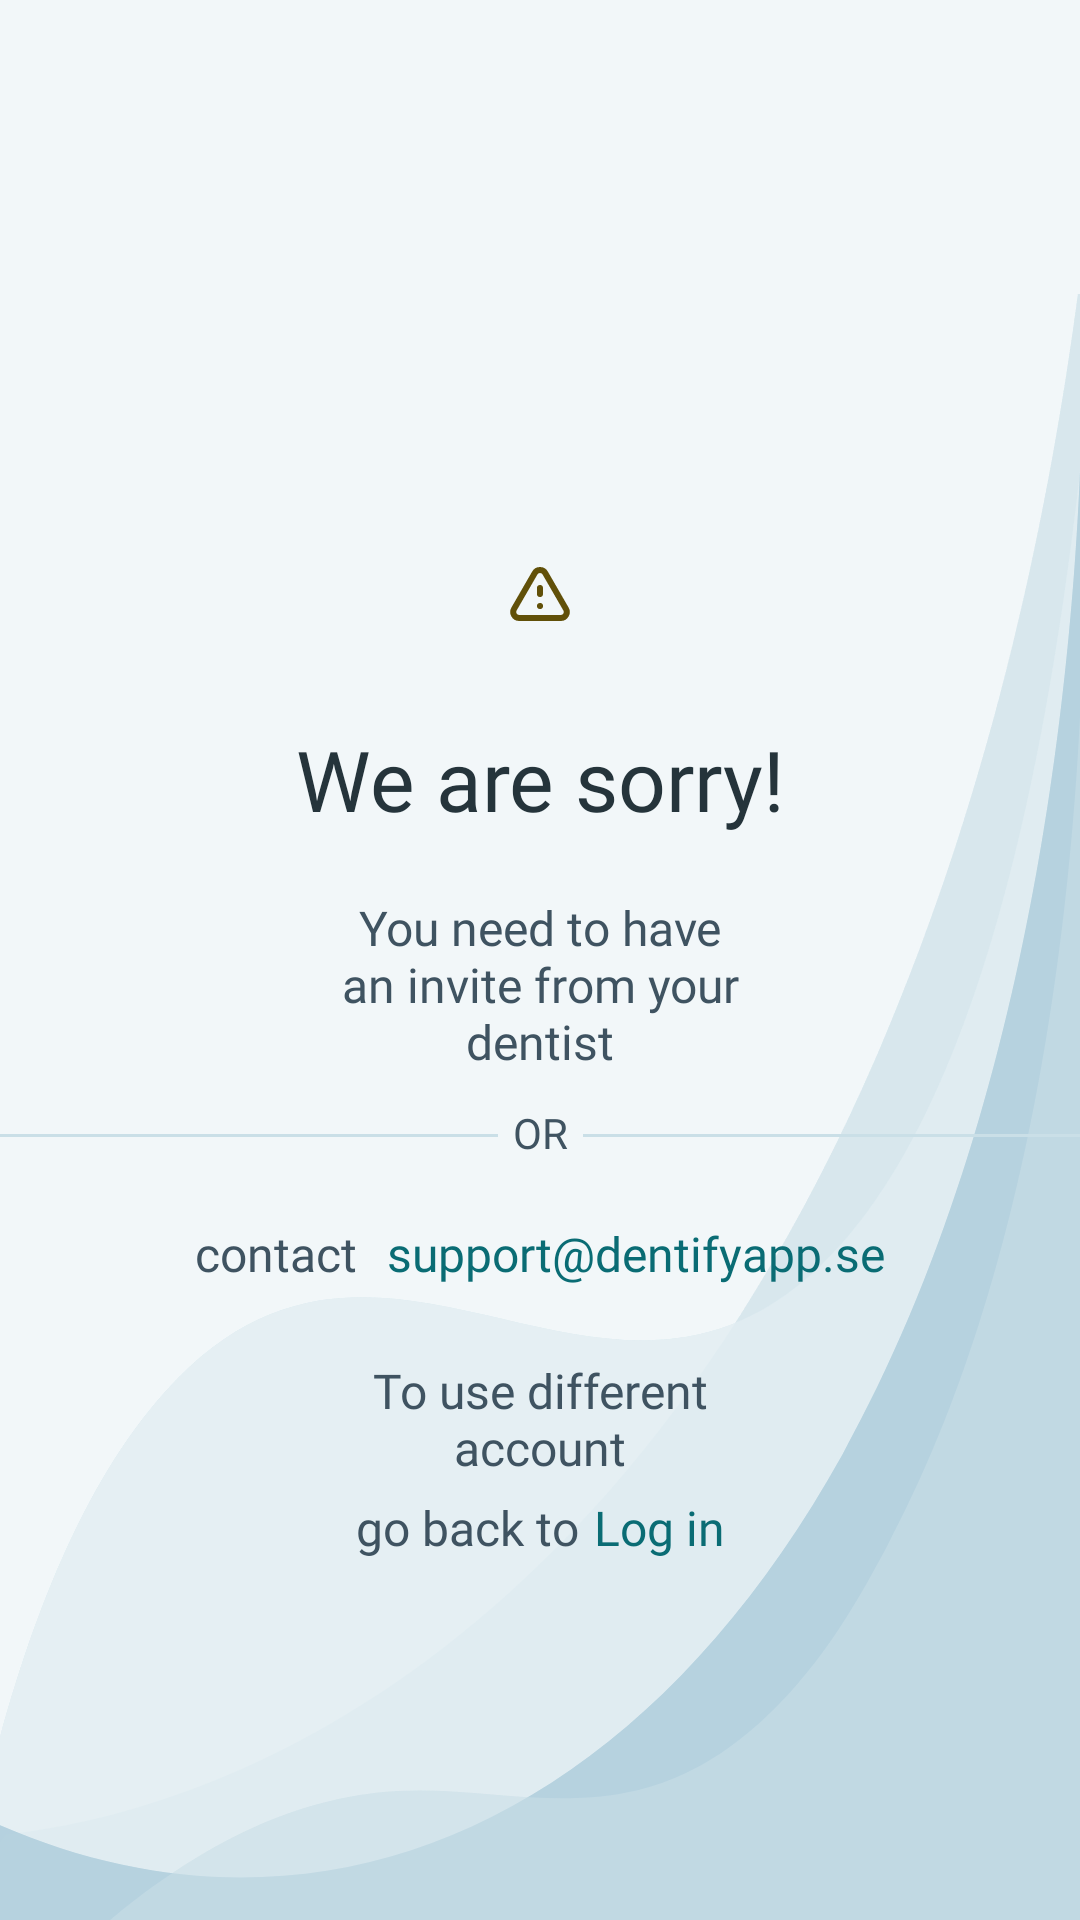

Layout XML and referenced resources for this Android screen:
<!-- AndroidManifest.xml: application theme Theme.Dentify -->
<!-- res/layout/fragment_no_invitation.xml -->
<?xml version="1.0" encoding="utf-8"?>
<androidx.constraintlayout.widget.ConstraintLayout xmlns:android="http://schemas.android.com/apk/res/android"
    xmlns:app="http://schemas.android.com/apk/res-auto"
    xmlns:tools="http://schemas.android.com/tools"
    android:layout_width="match_parent"
    android:layout_height="match_parent"
    android:background="@drawable/ic_bg_login_with_email"
    tools:context=".ui.fragments.login.NoInvitationFragment">

    <ImageView
        android:id="@+id/ivExclamationIcon"
        android:layout_width="wrap_content"
        android:layout_height="wrap_content"
        android:background="@drawable/bg_rounded_solid"
        android:backgroundTint="#FCF0BB"
        android:padding="11dp"
        android:layout_marginTop="175dp"
        android:src="@drawable/ic_info_icon"
        app:layout_constraintEnd_toEndOf="parent"
        app:layout_constraintStart_toStartOf="parent"
        app:layout_constraintTop_toTopOf="parent"
        tools:ignore="ContentDescription" />

    <TextView
        android:id="@+id/tvSorryText"
        android:layout_width="wrap_content"
        android:layout_height="wrap_content"
        android:fontFamily="@font/robotoserif_extrabold"
        android:text="@string/we_are_sorry"
        android:textColor="@color/text_color_7_dark_blue"
        android:textSize="28sp"
        android:layout_marginTop="20dp"
        app:layout_constraintEnd_toEndOf="parent"
        app:layout_constraintStart_toStartOf="parent"
        app:layout_constraintTop_toBottomOf="@+id/ivExclamationIcon" />

    <TextView
        android:id="@+id/tvInvitationText"
        android:layout_width="0dp"
        android:layout_height="wrap_content"
        android:text="@string/you_need_to_have_an_invite_from_your_dentist"
        android:textAlignment="center"
        android:fontFamily="@font/inter_regular"
        android:textColor="@color/text_color_1_dark_gray"
        android:textSize="16sp"
        android:layout_marginTop="20dp"
        app:layout_constraintEnd_toEndOf="@+id/tvSorryText"
        app:layout_constraintStart_toStartOf="@+id/tvSorryText"
        app:layout_constraintTop_toBottomOf="@+id/tvSorryText" />


    <ImageView
        android:id="@+id/ivBorderLeft"
        android:layout_width="0dp"
        android:layout_height="1dp"
        android:layout_marginTop="20dp"
        android:background="@color/borderColor"
        app:layout_constraintEnd_toStartOf="@+id/tv_or"
        app:layout_constraintStart_toStartOf="parent"
        app:layout_constraintTop_toBottomOf="@+id/tvInvitationText"
        tools:ignore="ContentDescription" />

    <TextView
        android:id="@+id/tv_or"
        android:layout_width="wrap_content"
        android:layout_height="wrap_content"
        android:layout_marginHorizontal="5dp"
        android:layout_marginTop="10dp"
        android:fontFamily="@font/inter_regular"
        android:text="@string/or"
        android:textColor="@color/text_color_1_dark_gray"
        android:textSize="14sp"
        app:layout_constraintEnd_toStartOf="@+id/ivBorderRight"
        app:layout_constraintStart_toEndOf="@+id/ivBorderLeft"
        app:layout_constraintTop_toBottomOf="@+id/tvInvitationText" />

    <ImageView
        android:id="@+id/ivBorderRight"
        android:layout_width="0dp"
        android:layout_height="1dp"
        android:layout_marginTop="20dp"
        android:background="@color/borderColor"
        app:layout_constraintEnd_toEndOf="parent"
        app:layout_constraintStart_toEndOf="@+id/tv_or"
        app:layout_constraintTop_toBottomOf="@+id/tvInvitationText"
        tools:ignore="ContentDescription" />

    <TextView
        android:id="@+id/tvContact"
        android:layout_width="wrap_content"
        android:layout_height="wrap_content"
        android:fontFamily="@font/inter_regular"
        android:text="@string/contact"
        android:layout_marginTop="20dp"
        android:textColor="@color/text_color_1_dark_gray"
        android:textSize="16sp"
        app:layout_constraintEnd_toStartOf="@+id/tvContactEmail"
        app:layout_constraintHorizontal_bias="0.5"
        app:layout_constraintHorizontal_chainStyle="packed"
        app:layout_constraintStart_toStartOf="parent"
        app:layout_constraintTop_toBottomOf="@+id/tv_or" />

    <TextView
        android:id="@+id/tvContactEmail"
        android:layout_width="wrap_content"
        android:layout_height="wrap_content"
        android:layout_marginStart="10dp"
        android:fontFamily="@font/inter_bold"
        android:text="support@dentifyapp.se"
        android:layout_marginTop="20dp"
        android:textColor="@color/text_color_2_dark_green"
        android:textSize="16sp"
        app:layout_constraintEnd_toEndOf="parent"
        app:layout_constraintHorizontal_bias="0.5"
        app:layout_constraintStart_toEndOf="@+id/tvContact"
        app:layout_constraintTop_toBottomOf="@+id/tv_or"
        tools:ignore="HardcodedText" />


    <TextView
        android:id="@+id/tvUseDifferentAcc1Text"
        android:layout_width="0dp"
        android:layout_height="wrap_content"
        android:fontFamily="@font/inter_regular"
        android:text="@string/to_use_different_account"
        android:textColor="@color/text_color_1_dark_gray"
        android:textSize="16sp"
        android:textAlignment="center"
        android:layout_marginBottom="5dp"
        app:layout_constraintBottom_toTopOf="@+id/tvUseDifferentAcc2Text"
        app:layout_constraintEnd_toEndOf="@+id/tvSorryText"
        app:layout_constraintHorizontal_bias="1.0"
        app:layout_constraintHorizontal_chainStyle="packed"
        app:layout_constraintStart_toStartOf="@+id/tvSorryText" />

    <TextView
        android:id="@+id/tvUseDifferentAcc2Text"
        android:layout_width="wrap_content"
        android:layout_height="wrap_content"
        android:fontFamily="@font/inter_regular"
        android:text="@string/go_back_to"
        android:textColor="@color/text_color_1_dark_gray"
        android:textSize="16sp"
        android:layout_marginBottom="120dp"
        app:layout_constraintBottom_toBottomOf="parent"
        app:layout_constraintEnd_toStartOf="@+id/tvLoginText"
        app:layout_constraintHorizontal_bias="0.5"
        app:layout_constraintHorizontal_chainStyle="packed"
        app:layout_constraintStart_toStartOf="parent" />

    <TextView
        android:id="@+id/tvLoginText"
        android:layout_width="wrap_content"
        android:layout_height="wrap_content"
        android:layout_marginStart="5dp"
        android:layout_marginBottom="120dp"
        android:fontFamily="@font/inter_bold"
        android:text="@string/log_in_button"
        android:textColor="@color/text_color_2_dark_green"
        android:textSize="16sp"
        app:layout_constraintBottom_toBottomOf="parent"
        app:layout_constraintEnd_toEndOf="parent"
        app:layout_constraintHorizontal_bias="0.5"
        app:layout_constraintStart_toEndOf="@+id/tvUseDifferentAcc2Text" />


</androidx.constraintlayout.widget.ConstraintLayout>
<!-- resources referenced by this layout -->
<resources>
  <color name="borderColor">#CADFE7</color>
  <color name="text_color_1_dark_gray">#3F5361</color>
  <color name="text_color_2_dark_green">#0A6C74</color>
  <color name="text_color_7_dark_blue">#25343B</color>
  <!-- drawable ic_bg_login_with_email: vector/xml drawable (drawable, 11263 chars, omitted) -->
  <!-- drawable ic_info_icon (drawable) -->
  <vector xmlns:android="http://schemas.android.com/apk/res/android"
      android:width="24dp"
      android:height="24dp"
      android:viewportWidth="24"
      android:viewportHeight="24">
    <group>
      <clip-path
          android:pathData="M0,0h24v24h-24z"/>
      <path
          android:pathData="M12,10v2m0,4h0.01M5.072,20L18.928,20a2,2 0,0 0,1.732 -3L13.732,5a2,2 0,0 0,-3.464 0L3.34,17A2,2 0,0 0,5.072 20Z"
          android:strokeLineJoin="round"
          android:strokeWidth="2"
          android:fillColor="#00000000"
          android:strokeColor="#615009"
          android:strokeLineCap="round"/>
    </group>
  </vector>
  <string name="contact">contact</string>
  <string name="go_back_to">go back to</string>
  <string name="log_in_button">Log in</string>
  <string name="or">OR</string>
  <string name="to_use_different_account">To use different account</string>
  <string name="we_are_sorry">We are sorry!</string>
  <string name="you_need_to_have_an_invite_from_your_dentist">You need to have an invite from your dentist</string>
  <style name="Theme.Dentify" parent="Theme.MaterialComponents.Light.NoActionBar.Bridge">
          
          <item name="colorPrimary">@color/purple_500</item>
          <item name="colorPrimaryVariant">@color/purple_700</item>
          <item name="colorOnPrimary">@color/white</item>
          
          <item name="colorSecondary">@color/teal_200</item>
          <item name="colorSecondaryVariant">@color/teal_700</item>
          <item name="colorOnSecondary">@color/black</item>
          
          <item name="android:statusBarColor">@color/statusBarColor</item>
          
      </style>
  <color name="purple_500">#FF6200EE</color>
  <color name="purple_700">#FF3700B3</color>
  <color name="white">#FFFFFFFF</color>
  <color name="teal_200">#FF03DAC5</color>
  <color name="teal_700">#FF018786</color>
  <color name="black">#FF000000</color>
  <color name="statusBarColor">#496876</color>
</resources>
